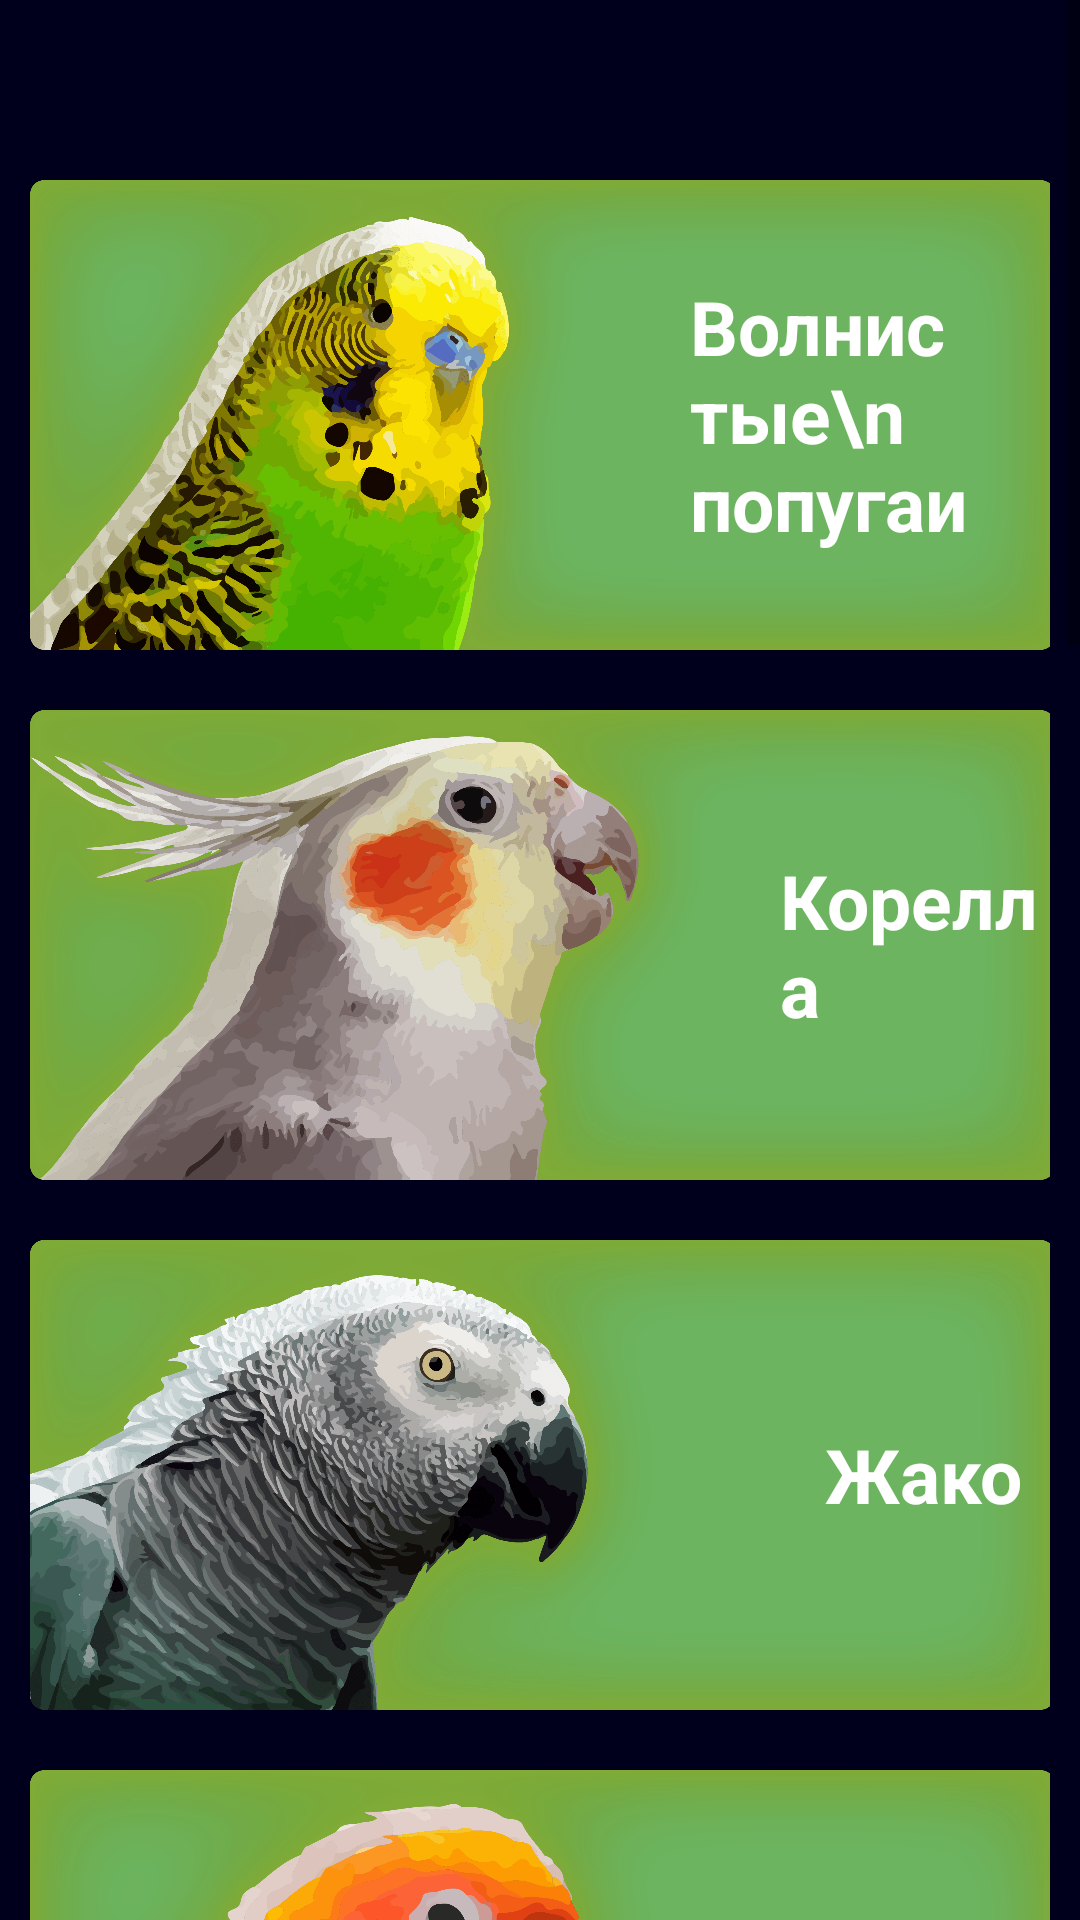

The Android layout XML behind this screen, and the referenced resources:
<!-- AndroidManifest.xml: application theme Theme.MyApplication -->
<!-- res/layout/activity_info.xml -->
<?xml version="1.0" encoding="utf-8"?>
<androidx.coordinatorlayout.widget.CoordinatorLayout xmlns:android="http://schemas.android.com/apk/res/android"
    xmlns:app="http://schemas.android.com/apk/res-auto"
    xmlns:tools="http://schemas.android.com/tools"
    android:layout_width="match_parent"
    android:layout_height="match_parent"
    tools:context=".Info"
    android:background="@color/background">


    <ScrollView
        android:layout_width="match_parent"
        android:layout_height="match_parent">

        <LinearLayout
            android:id="@+id/button1"
            android:layout_width="match_parent"
            android:layout_height="match_parent"
            android:layout_margin="10dp"
            android:orientation="vertical" >

            <ImageView
                android:layout_width="85dp"
                android:layout_height="20dp"
                android:foreground="@drawable/logo"
                android:layout_gravity="center_horizontal"
                android:layout_marginTop="10dp">
            </ImageView>


            <TextView
                android:id="@+id/budgies"
                style="@style/ParrotsTextStyle"
                android:text="Волнистые\n   попугаи"
                android:paddingLeft="220dp"
                android:background="@drawable/budgerigar_img">
            </TextView>


            <TextView
                android:id="@+id/corella"
                style="@style/ParrotsTextStyle"
                android:text="Корелла"
                android:paddingLeft="250dp"
                android:background="@drawable/corella_img">
            </TextView>

            <TextView
                android:id="@+id/jacko"
                style="@style/ParrotsTextStyle"
                android:text="Жако"
                android:paddingLeft="265dp"
                android:background="@drawable/jacko_img">
            </TextView>

            <TextView
                android:id="@+id/aratinga"
                style="@style/ParrotsTextStyle"
                android:text="Аратинга"
                android:paddingLeft="240dp"
                android:background="@drawable/aratinga_img">
            </TextView>

            <TextView
                android:id="@+id/cockatoo"
                style="@style/ParrotsTextStyle"
                android:text="Какаду"
                android:paddingLeft="245dp"
                android:background="@drawable/cockatoo_img">
            </TextView>

            <TextView
                android:id="@+id/ara"
                style="@style/ParrotsTextStyle"
                android:text="Ара"
                android:paddingLeft="245dp"
                android:background="@drawable/ara_img">
            </TextView>

            <TextView
                android:id="@+id/amazon"
                style="@style/ParrotsTextStyle"
                android:text="Амазон"
                android:paddingLeft="245dp"
                android:background="@drawable/amazon_img">
            </TextView>

            <TextView
                android:id="@+id/sinegal"
                style="@style/ParrotsTextStyle"
                android:text="Синегал"
                android:paddingLeft="245dp"
                android:background="@drawable/sinegal_img">
            </TextView>

            <TextView
                android:id="@+id/kalita"
                style="@style/ParrotsTextStyle"
                android:text="Калита"
                android:paddingLeft="245dp"
                android:background="@drawable/kalita_img">
            </TextView>

            <TextView
                android:id="@+id/guzo"
                style="@style/ParrotsTextStyle"
                android:text="Красногузый"
                android:paddingLeft="220dp"
                android:background="@drawable/guzo_img">
            </TextView>

            <TextView
                android:layout_width="wrap_content"
                android:layout_height="wrap_content"
                android:text=""
                android:layout_marginTop="80dp">
            </TextView>
        </LinearLayout>


    </ScrollView>


</androidx.coordinatorlayout.widget.CoordinatorLayout>
<!-- resources referenced by this layout -->
<resources>
  <color name="background">#00001C</color>
  <!-- drawable amazon_img: png bitmap (drawable, 489320 bytes) -->
  <!-- drawable ara_img: png bitmap (drawable, 392933 bytes) -->
  <!-- drawable aratinga_img: png bitmap (drawable, 143154 bytes) -->
  <!-- drawable budgerigar_img: png bitmap (drawable, 269162 bytes) -->
  <!-- drawable cockatoo_img: png bitmap (drawable, 178133 bytes) -->
  <!-- drawable corella_img: png bitmap (drawable, 271361 bytes) -->
  <!-- drawable guzo_img: png bitmap (drawable, 172480 bytes) -->
  <!-- drawable jacko_img: png bitmap (drawable, 459973 bytes) -->
  <!-- drawable kalita_img: png bitmap (drawable, 185631 bytes) -->
  <!-- drawable logo: png bitmap (drawable, 5734 bytes) -->
  <!-- drawable sinegal_img: png bitmap (drawable, 141304 bytes) -->
  <style name="ParrotsTextStyle">
          <item name="android:layout_width">@dimen/size_parrot_width</item>
          <item name="android:layout_height">@dimen/size_parrot_height</item>
          <item name="android:textSize">25dp</item>
          <item name="android:textColor">@color/text_color</item>
          <item name="android:layout_marginTop">20dp</item>
          <item name="android:textStyle">bold</item>
          <item name="android:gravity">center_vertical</item>
      </style>
  <style name="Theme.MyApplication" parent="Theme.MaterialComponents.Light.NoActionBar">
          
          <item name="colorPrimary">@color/teal_700</item>
          <item name="colorPrimaryVariant">@color/teal_700</item>
          <item name="colorOnPrimary">@color/white</item>
          
          <item name="colorSecondary">@color/white</item>
          <item name="colorSecondaryVariant">@color/white</item>
          <item name="colorOnSecondary">@color/white</item>
          
          <item name="android:statusBarColor" tools:targetApi="l">?attr/colorPrimaryVariant</item>
          
          <item name="android:itemBackground">@color/teal_700</item>
  
      </style>
  <dimen name="size_parrot_width"> 1025px </dimen>
  <dimen name="size_parrot_height"> 470px </dimen>
  <color name="text_color">#FFFFFF</color>
  <color name="teal_700">#FF018786</color>
  <color name="white">#FFFFFFFF</color>
</resources>
